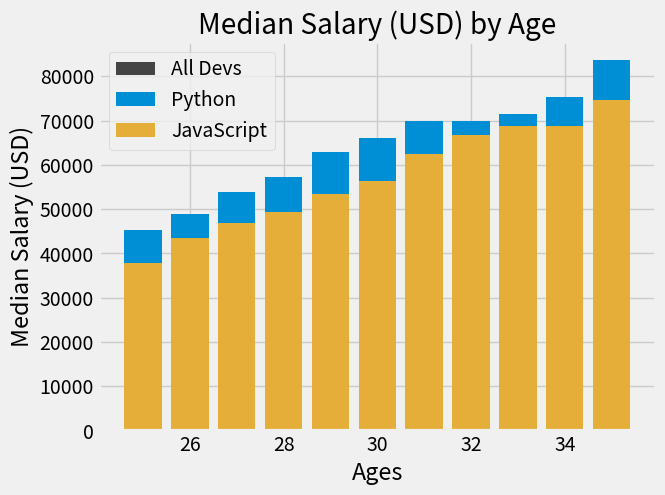

Here is the Python script that generated this plot:
from matplotlib import pyplot as plt

#print(plt.style.available)
plt.style.use('fivethirtyeight')
#plt.style.use('ggplot')

#Median Developer Salaries by Age
dev_x = [25 , 26, 27, 28, 29, 30, 31, 32, 33, 34, 35]

dev_y = [38496, 42000, 46752, 49320, 53200, 56000, 62316, 64928, 67317, 68748, 73752]

#plt.plot(dev_x, dev_y, 'k--', label='All Devs')
#plt.plot(dev_x, dev_y, color='k', linestyle='--', marker='.', label='All Devs')
#plt.plot(dev_x, dev_y, color='#444444', linestyle='--', label='All Devs')
plt.bar(dev_x, dev_y, color='#444444', label='All Devs')

#Median Python Developer Salaries by Age
py_dev_x = [25 , 26, 27, 28, 29, 30, 31, 32, 33, 34, 35]

py_dev_y = [45372, 48876, 53850, 57287, 63016, 65998, 70003, 70000, 71496, 75370, 83640]

#plt.plot(py_dev_x, py_dev_y, label='Python')
#plt.plot(py_dev_x, py_dev_y, 'b', label='Python')
#plt.plot(py_dev_x, py_dev_y, color='b', marker='o', label='Python')
#plt.plot(py_dev_x, py_dev_y, color='#5a7d9a', label='Python')
#plt.plot(py_dev_x, py_dev_y, color='#008fd5', linewidth=3, label='Python')
plt.bar(py_dev_x, py_dev_y, color='#008fd5', label='Python')

#Median JavaScript Developer Salaries by Age
js_dev_x = [25 , 26, 27, 28, 29, 30, 31, 32, 33, 34, 35]

js_dev_y = [37810, 43515, 46823, 49293, 53437, 56373, 62375, 66674, 68746, 68748, 74583]

#plt.plot(js_dev_x, js_dev_y, label='JavaScript')
#plt.plot(js_dev_x, js_dev_y, color='#adad3b', label='JavaScript')
#plt.plot(js_dev_x, js_dev_y, color='#e5ae38', linewidth=3, label='JavaScript')
plt.bar(js_dev_x, js_dev_y, color='#e5ae38', label='JavaScript')

plt.xlabel('Ages')
plt.ylabel('Median Salary (USD)')
plt.title('Median Salary (USD) by Age')

plt.legend()

#plt.legend(['All Devs', 'Python'])

#plt.grid(True)
#plt.tight_layout()
plt.show()
